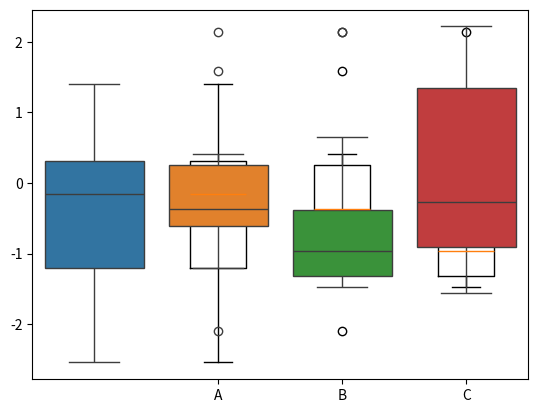

This chart was generated by the following Python code:
import numpy as np
from matplotlib import pyplot as plt
import pandas as pd
import seaborn as sns
data = np.random.normal(size=(10, 4))
labels = ['A', 'B', 'C', 'D']
plt.boxplot(data,labels=labels)
plt.show()

df = pd.DataFrame(data, columns=labels)
sns.boxplot(data=df)
plt.show()
